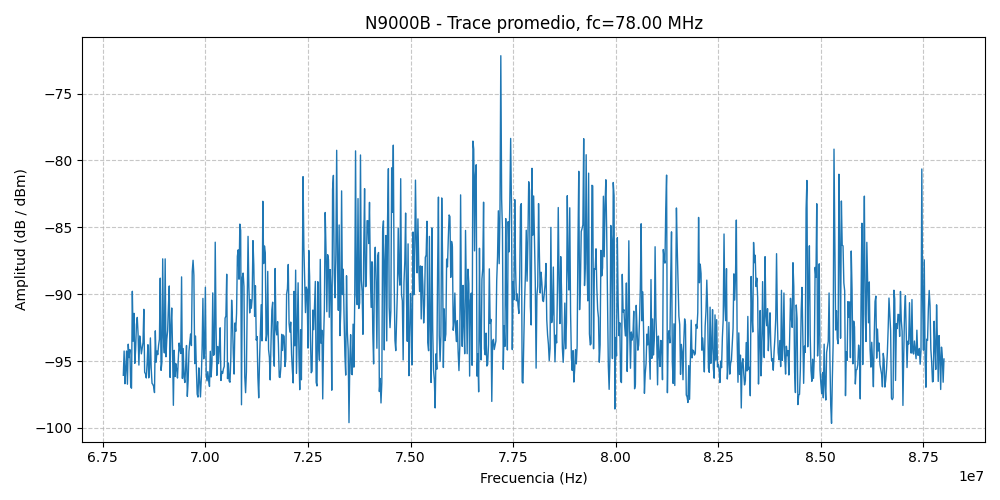

Source data for this figure (header and first rows):
Freq_Hz, Amplitude_dB
6.800000000000000000e+07, -9.606782969019997154e+01
6.802000000000000000e+07, -9.425432634640000629e+01
6.804000000000000000e+07, -9.670109597009997060e+01
6.806000000000000000e+07, -9.559062251989990955e+01
6.808000000000000000e+07, -9.425424227409997968e+01
6.810000000000000000e+07, -9.673495091510008592e+01
6.812000000000000000e+07, -9.374273169350007606e+01
6.814000000000000000e+07, -9.474150739779989294e+01
6.816000000000000000e+07, -9.414704413999999133e+01
6.818000000000000000e+07, -9.692994625299984079e+01
6.820000000000000000e+07, -9.703520421370001259e+01
6.822000000000000000e+07, -8.978691158499995595e+01
6.824000000000000000e+07, -9.351349303729998041e+01
6.826000000000000000e+07, -9.143616669060001811e+01
6.828000000000000000e+07, -9.517537701600004141e+01
6.830000000000000000e+07, -9.415266238670001542e+01
6.832000000000000000e+07, -9.227547067439999751e+01
6.834000000000000000e+07, -9.174016376470002854e+01
6.836000000000000000e+07, -9.300452149560005921e+01
6.838000000000000000e+07, -9.530497447950010326e+01
6.840000000000000000e+07, -9.312677436000004150e+01
6.842000000000000000e+07, -9.369515859529992952e+01
6.844000000000000000e+07, -9.446382251730004498e+01
6.846000000000000000e+07, -9.403804594150000185e+01
6.848000000000000000e+07, -9.363025371100019356e+01
6.850000000000000000e+07, -9.113376808619997860e+01
6.852000000000000000e+07, -9.584366627059998223e+01
6.854000000000000000e+07, -9.595186280999990913e+01
6.856000000000000000e+07, -9.626815190229991970e+01
6.858000000000000000e+07, -9.517215428969997504e+01
6.860000000000000000e+07, -9.378250475999999480e+01
6.862000000000000000e+07, -9.626147079169993503e+01
6.864000000000000000e+07, -9.550652935329989646e+01
6.866000000000000000e+07, -9.327460542410003086e+01
6.868000000000000000e+07, -9.559106367369987822e+01
6.870000000000000000e+07, -9.666930619570003103e+01
6.872000000000000000e+07, -9.674952902689990708e+01
6.874000000000000000e+07, -9.690996044649980945e+01
6.876000000000000000e+07, -9.736026831279993132e+01
6.878000000000000000e+07, -9.274485505780008054e+01
6.880000000000000000e+07, -9.508640645720014106e+01
6.882000000000000000e+07, -9.425354987619992642e+01
6.884000000000000000e+07, -9.452053324070000428e+01
6.886000000000000000e+07, -9.381143843339985722e+01
6.888000000000000000e+07, -9.338196299760002717e+01
6.890000000000000000e+07, -8.880384004290006317e+01
6.892000000000000000e+07, -9.570060430329988321e+01
6.894000000000000000e+07, -9.512463708939995399e+01
6.896000000000000000e+07, -8.736196544949999065e+01
6.898000000000000000e+07, -9.325141564260003690e+01
6.900000000000000000e+07, -9.439465865579994386e+01
6.902000000000000000e+07, -8.736419029270005865e+01
6.904000000000000000e+07, -9.468412783539992006e+01
6.906000000000000000e+07, -9.338684400090001247e+01
6.908000000000000000e+07, -9.275211532109995005e+01
6.910000000000000000e+07, -9.086252086990010923e+01
6.912000000000000000e+07, -8.938800296249999633e+01
6.914000000000000000e+07, -9.622457410439997716e+01
6.916000000000000000e+07, -9.250024372770002401e+01
6.918000000000000000e+07, -9.103765701070011573e+01
... 941 more rows
